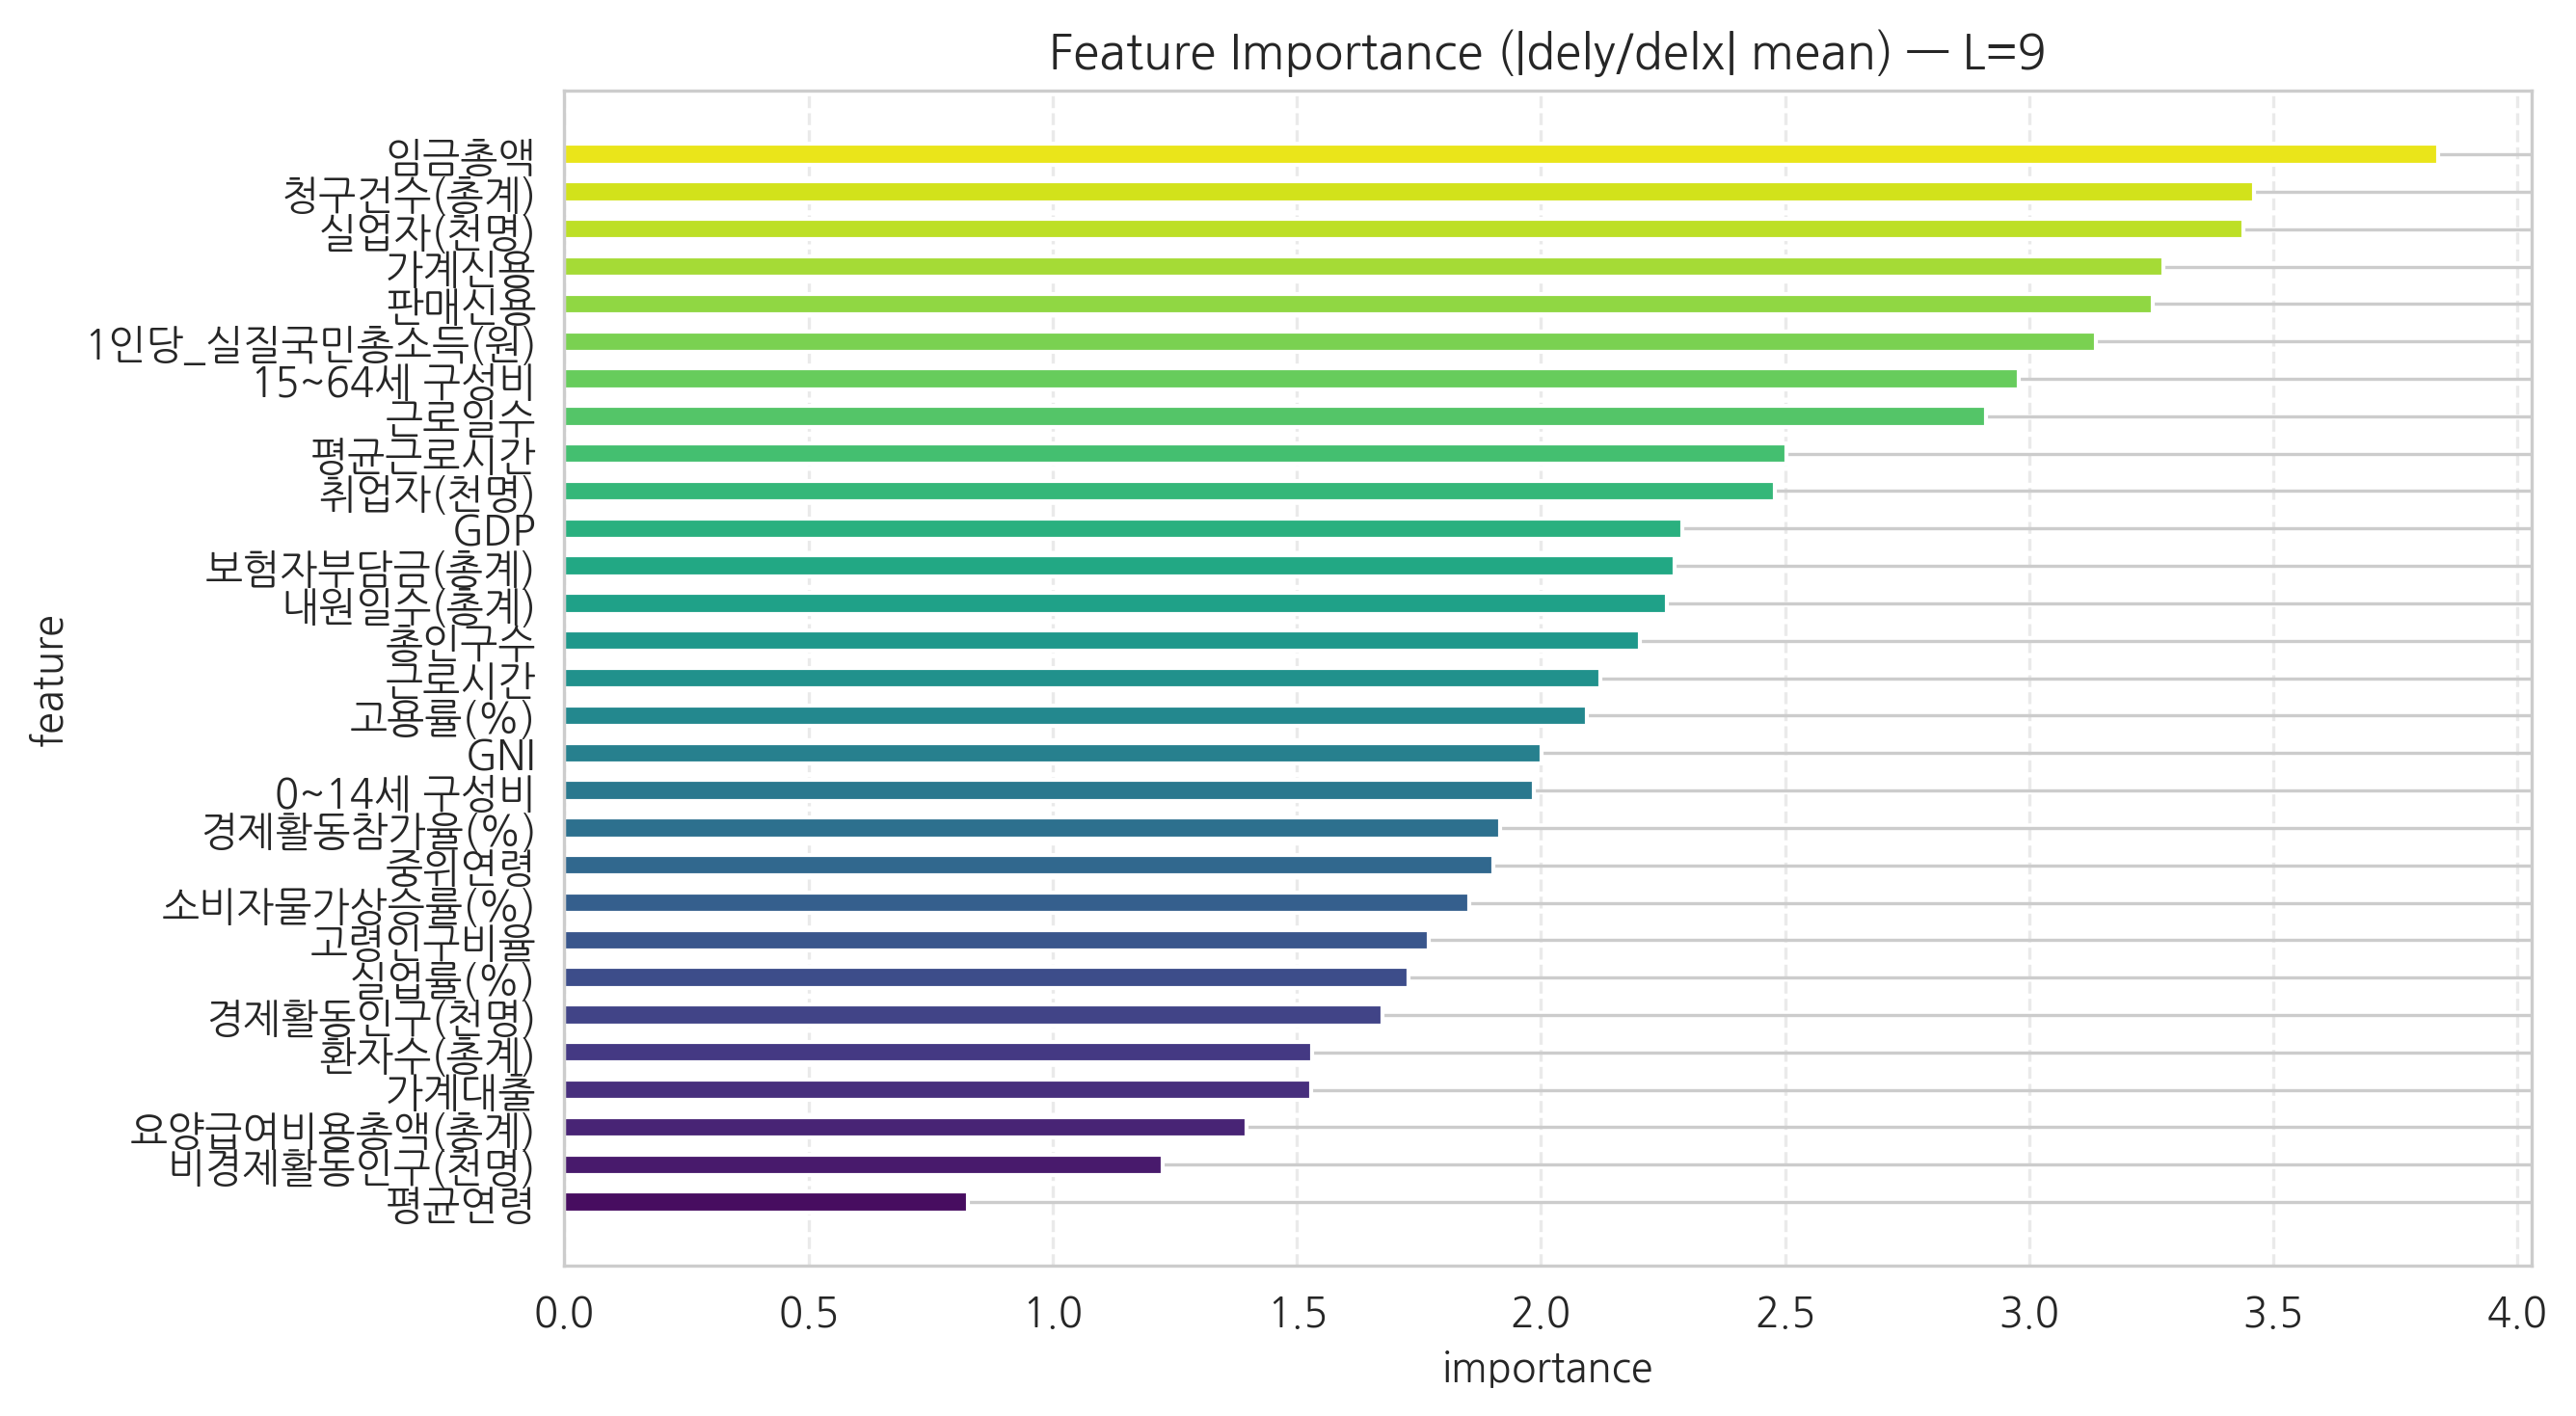

Values plotted in this chart, from the file beside it:
feature, importance
평균연령, 0.826
비경제활동인구(천명), 1.225
요양급여비용총액(총계), 1.398
가계대출, 1.529
환자수(총계), 1.531
경제활동인구(천명), 1.676
실업률(%), 1.73
고령인구비율, 1.77
소비자물가상승률(%), 1.854
중위연령, 1.902
경제활동참가율(%), 1.916
0~14세 구성비, 1.986
GNI, 2.001
고용률(%), 2.093
근로시간, 2.122
총인구수, 2.203
내원일수(총계), 2.258
보험자부담금(총계), 2.274
GDP, 2.29
취업자(천명), 2.48
평균근로시간, 2.503
근로일수, 2.912
15~64세 구성비, 2.979
1인당_실질국민총소득(원), 3.137
판매신용, 3.252
가계신용, 3.275
실업자(천명), 3.438
청구건수(총계), 3.46
임금총액, 3.837
